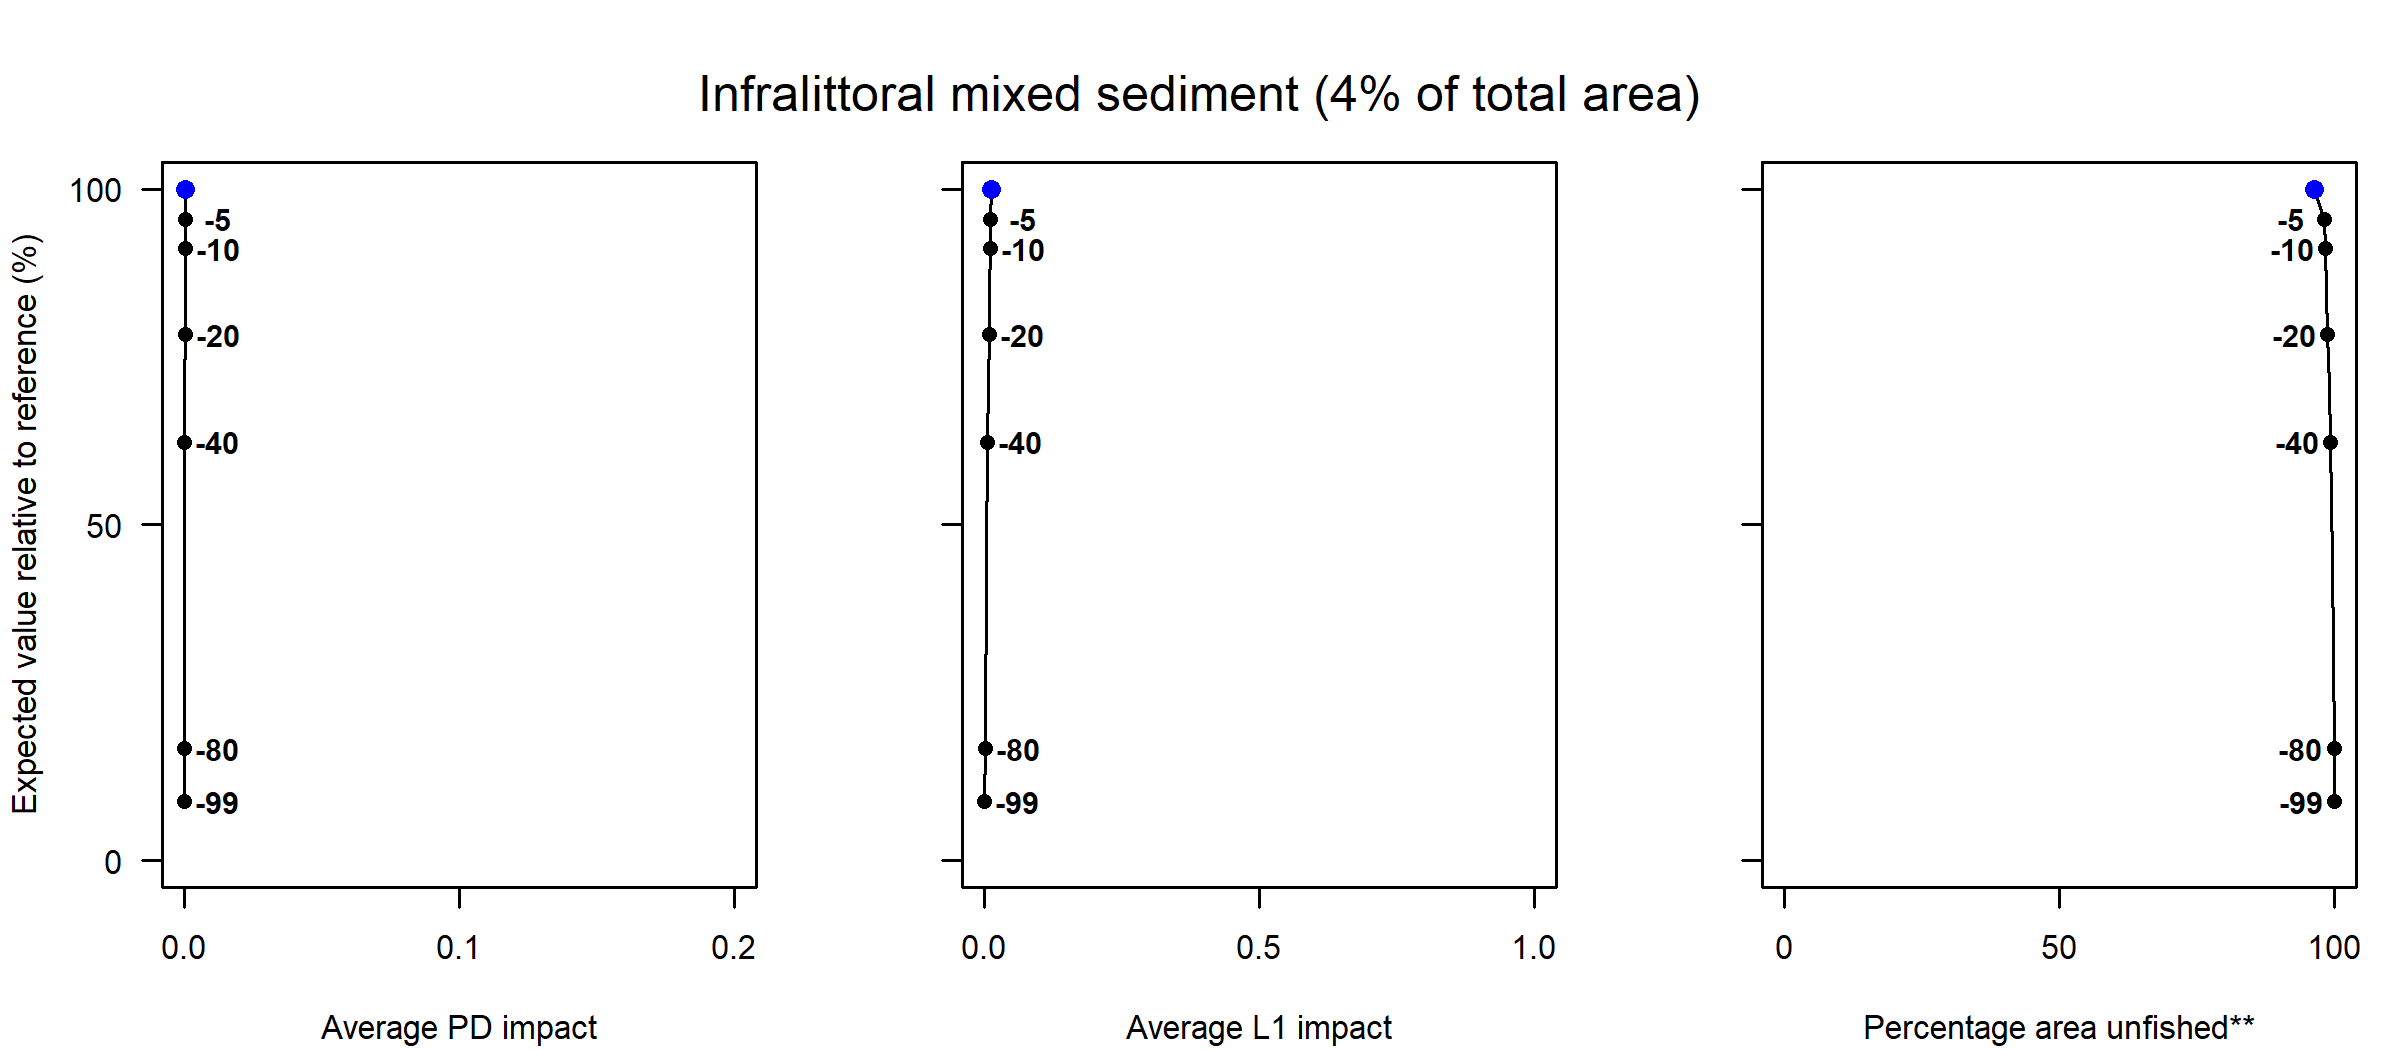

The table this chart was drawn from, first rows:
Effort reduction (%), PD impact, L1 impact, Unfished area (%), Decline in value (%), Decline in weight (%)
0, 0, 0.01, 96.34, 100, 100
5, 0, 0.01, 98.16, 95.54, 95.36
10, 0, 0.01, 98.4, 91.17, 91.21
15, 0, 0.01, 98.63, 84.7, 85.65
20, 0, 0.01, 98.82, 78.32, 79.25
30, 0, 0.01, 99.12, 70.79, 70.92
40, 0, 0.01, 99.28, 62.34, 62.39
60, 0, 0, 99.69, 44.66, 45.32
80, 0, 0, 99.92, 16.7, 17.08
99, 0, 0, 100, 8.78, 9.04
